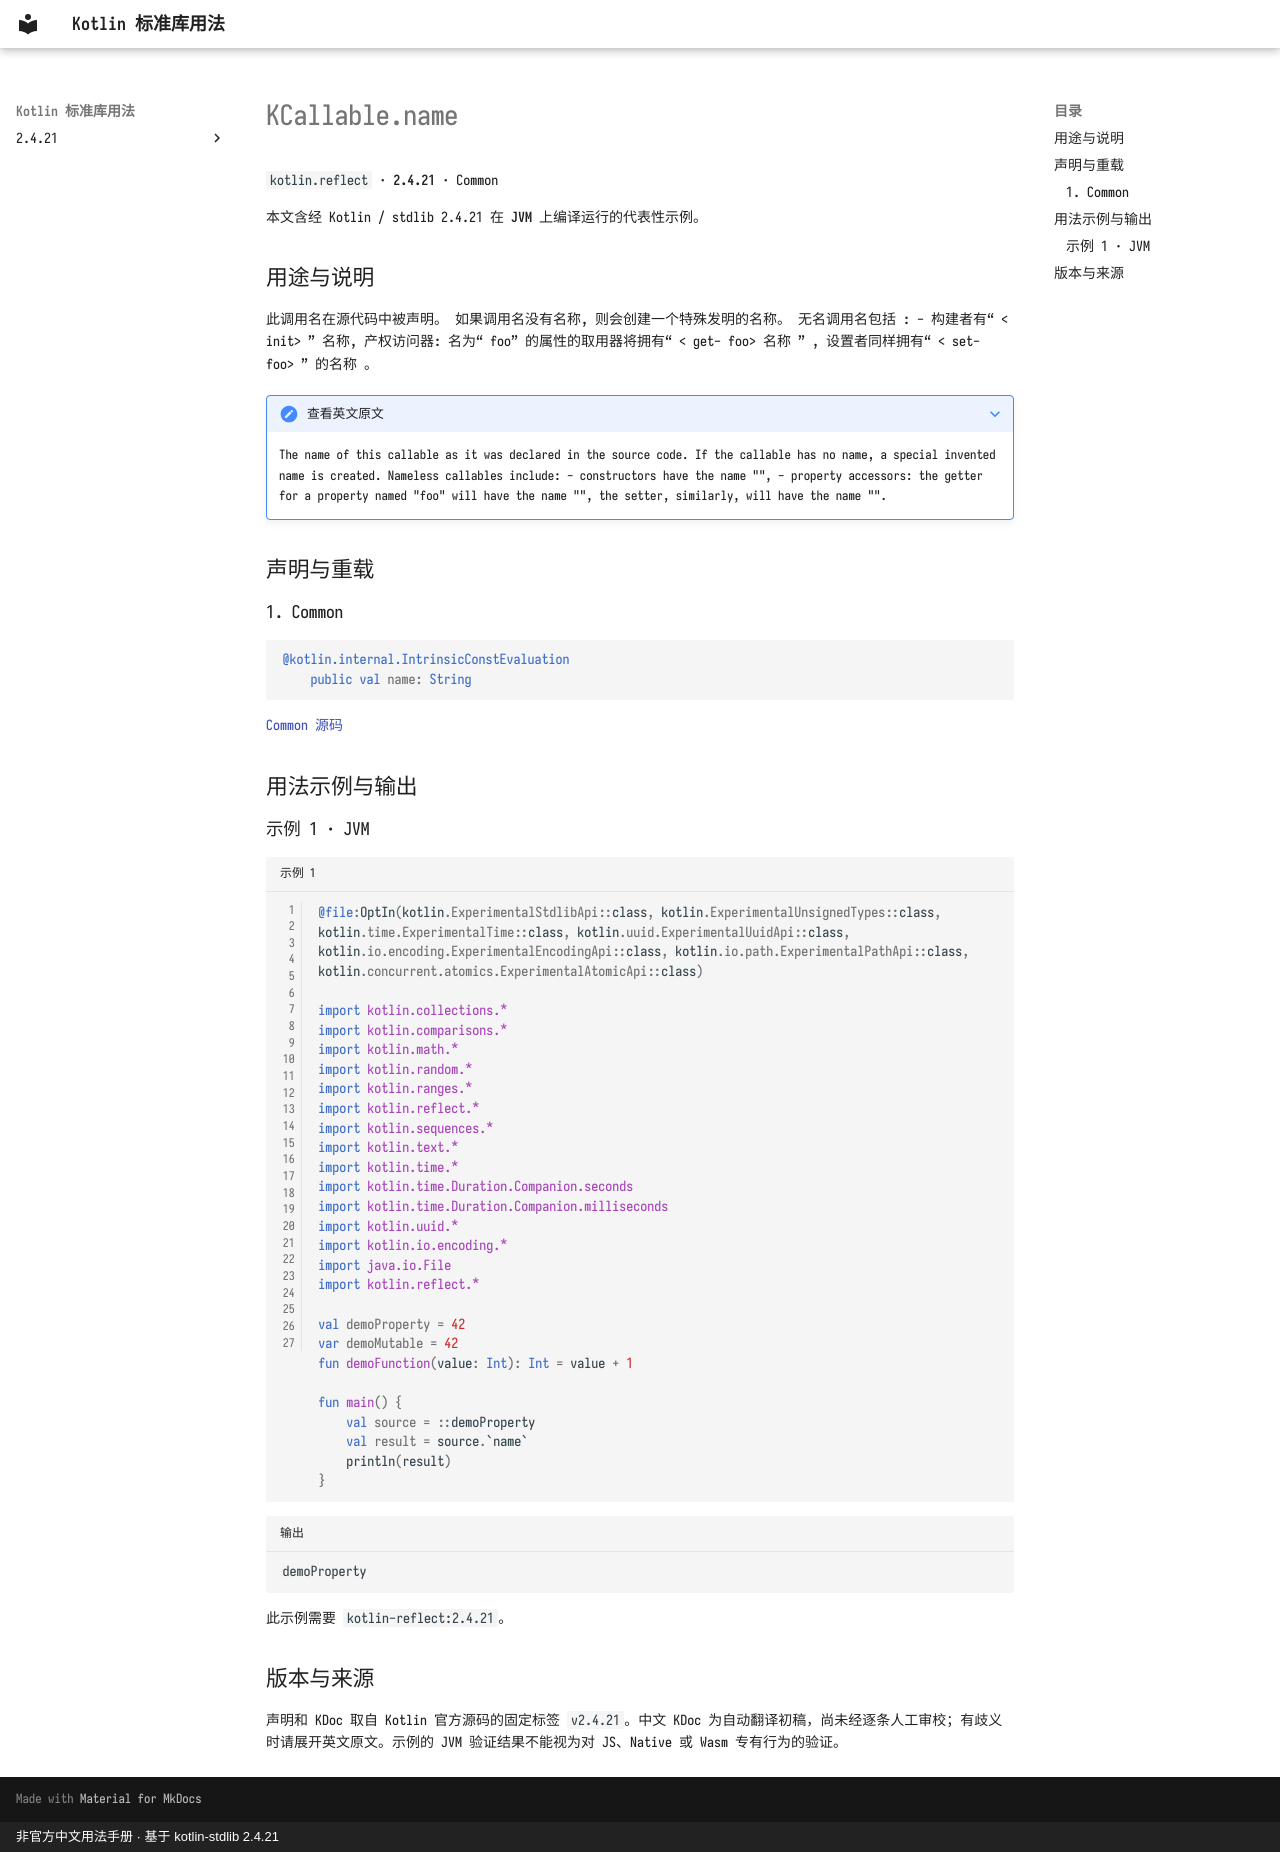

repository: oooooooko/kotlin-stdlib-docs · page: zh/api/kotlin.reflect/kcallable-name--cce63928/index.html · generator: mkdocs · copyright: 非官方中文用法手册 · 基于 kotlin-stdlib 2.4.21

# KCallable.name

`kotlin.reflect` · **2.4.21** · Common

本文含经 Kotlin / stdlib 2.4.21 在 **JVM** 上编译运行的代表性示例。

## 用途与说明

此调用名在源代码中被声明。 如果调用名没有名称, 则会创建一个特殊发明的名称。 无名调用名包括 : - 构建者有“ < init> ” 名称, 产权访问器: 名为“ foo” 的属性的取用器将拥有“ < get- foo> 名称 ” , 设置者同样拥有“ < set- foo> ” 的名称 。

??? note "查看英文原文"

    The name of this callable as it was declared in the source code.
    If the callable has no name, a special invented name is created.
    Nameless callables include:
    - constructors have the name "<init>",
    - property accessors: the getter for a property named "foo" will have the name "<get-foo>",
      the setter, similarly, will have the name "<set-foo>".

## 声明与重载

### 1. Common

```kotlin
@kotlin.internal.IntrinsicConstEvaluation
    public val name: String
```

[Common 源码](https://github.com/JetBrains/kotlin/blob/v2.4.21/libraries/stdlib/src/kotlin/reflect/KCallable.kt#L16)

## 用法示例与输出

### 示例 1 · JVM

```kotlin title="示例 1" linenums="1"
@file:OptIn(kotlin.ExperimentalStdlibApi::class, kotlin.ExperimentalUnsignedTypes::class, kotlin.time.ExperimentalTime::class, kotlin.uuid.ExperimentalUuidApi::class, kotlin.io.encoding.ExperimentalEncodingApi::class, kotlin.io.path.ExperimentalPathApi::class, kotlin.concurrent.atomics.ExperimentalAtomicApi::class)

import kotlin.collections.*
import kotlin.comparisons.*
import kotlin.math.*
import kotlin.random.*
import kotlin.ranges.*
import kotlin.reflect.*
import kotlin.sequences.*
import kotlin.text.*
import kotlin.time.*
import kotlin.time.Duration.Companion.seconds
import kotlin.time.Duration.Companion.milliseconds
import kotlin.uuid.*
import kotlin.io.encoding.*
import java.io.File
import kotlin.reflect.*

val demoProperty = 42
var demoMutable = 42
fun demoFunction(value: Int): Int = value + 1

fun main() {
    val source = ::demoProperty
    val result = source.`name`
    println(result)
}
```

```text title="输出"
demoProperty
```

此示例需要 `kotlin-reflect:2.4.21`。

## 版本与来源

声明和 KDoc 取自 Kotlin 官方源码的固定标签 `v2.4.21`。中文 KDoc 为自动翻译初稿，尚未经逐条人工审校；有歧义时请展开英文原文。示例的 JVM 验证结果不能视为对 JS、Native 或 Wasm 专有行为的验证。
